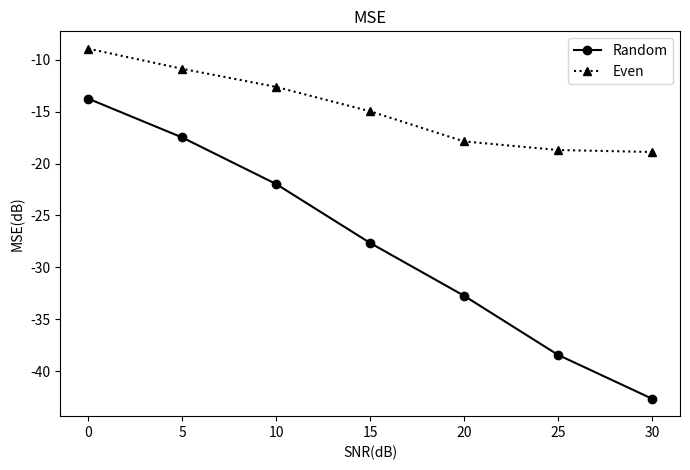
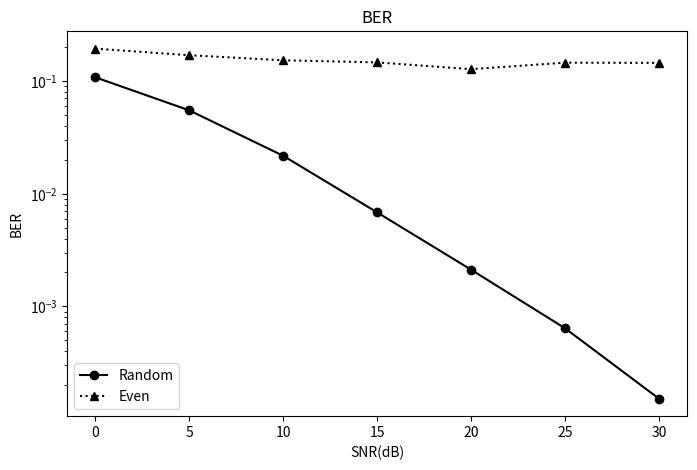
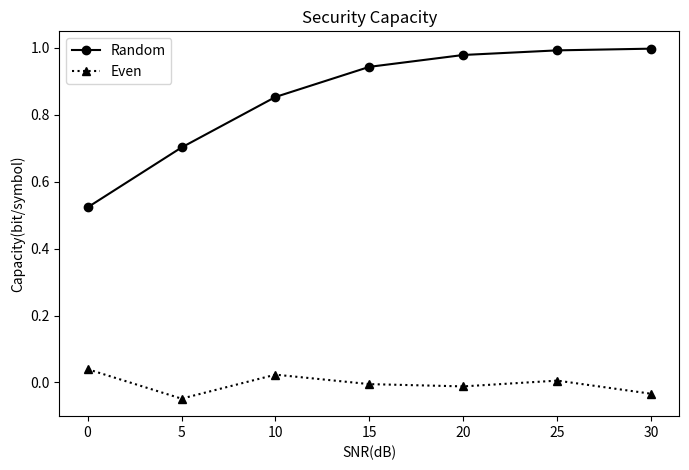

Python code for these plots, in order:
# -*- coding: utf-8 -*-

import matplotlib.pyplot as plt
from numpy import array

SNR = range(0,31,5)
ptype = ['Random', 'Even']

bob_MSE = array([[-13.7467857,  -8.92763373],
       [-17.48676158, -10.86919189],
       [-21.97246281, -12.61358271],
       [-27.64967497, -14.9618872],
       [-32.73598317, -17.86330612],
       [-38.43057278, -18.69453062],
       [-42.65321231, -18.88381722]])

bob_BER = array([[ 0.10734769,  0.19254717],
       [ 0.05466912,  0.1684696 ],
       [ 0.0216229,   0.15188155],
       [ 0.00681723,  0.14548742],
       [ 0.0021166,   0.12676101],
       [ 0.00064076,  0.14462264],
       [ 0.00015231,  0.1440566]])

SC = array([[ 0.52319569,  0.03976407],
       [ 0.70209723, -0.04830166],
       [ 0.8530099 ,  0.02344127],
       [ 0.94307637, -0.00486084],
       [ 0.97851096, -0.0116633 ],
       [ 0.99227858,  0.00560601],
       [ 0.99737562, -0.03364716]])

plt.figure(figsize=(8,5))
plt.plot(SNR,bob_MSE[:,0],'ko-',label=ptype[0])
plt.plot(SNR,bob_MSE[:,1],'k^:',label=ptype[1])
plt.xlabel('SNR(dB)')
plt.ylabel('MSE(dB)')
plt.title('MSE')
plt.legend()
plt.show()

plt.figure(figsize=(8,5))
plt.semilogy(SNR,bob_BER[:,0],'ko-',label=ptype[0])
plt.semilogy(SNR,bob_BER[:,1],'k^:',label=ptype[1])
plt.xlabel('SNR(dB)')
plt.ylabel('BER')
plt.title('BER')
plt.legend()
plt.show()

plt.figure(figsize=(8,5))
plt.plot(SNR,SC[:,0],'ko-',label=ptype[0])
plt.plot(SNR,SC[:,1],'k^:',label=ptype[1])
plt.xlabel('SNR(dB)')
plt.ylabel('Capacity(bit/symbol)')
plt.title('Security Capacity')
plt.legend()
plt.show()